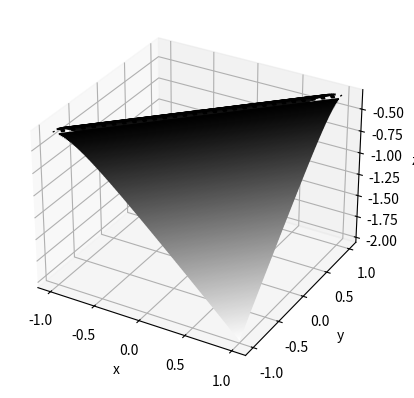

Write Python code to recreate this figure.
from mpl_toolkits import mplot3d
import numpy as np
import math
import matplotlib.pyplot as plt


def f1(x, y):
    return (-x**2 - y**2 + 2*x*y)


def f(x, y):
    return ( -np.sqrt((x-y)**2+0.1))


x = np.linspace(-1, 1, 30)
y = np.linspace(-1, 1, 30)

X, Y = np.meshgrid(x, y)
Z = f(X, Y)

# dx = 1
# dy = -1

#dx + dy = 0
#dx - dy = -x-y

fig = plt.figure()
ax = plt.axes(projection='3d')
ax.contour3D(X, Y, Z, 300, cmap='binary')
ax.set_xlabel('x')
ax.set_ylabel('y')
ax.set_zlabel('z')

fig.show()
input()